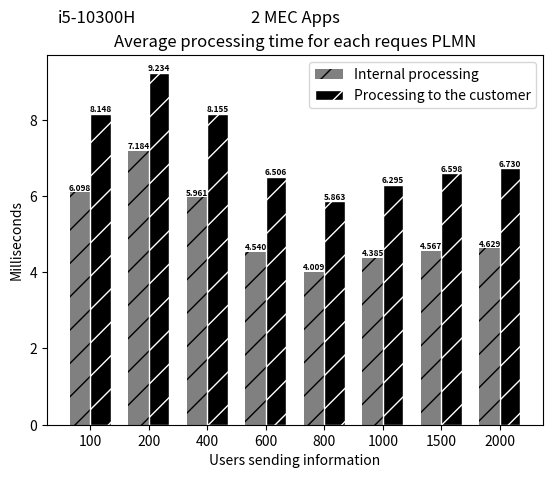
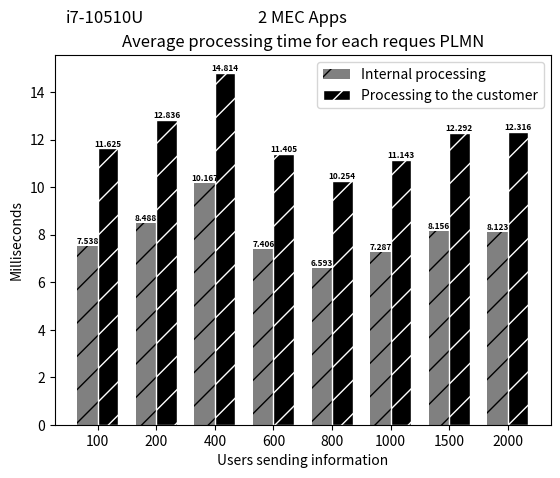

Write the Python code that produced these figures, in order.
# import matplotlib
# matplotlib.use('Agg')  # Define o backend como Agg

# import matplotlib.pyplot as plt
# from PIL import Image

# # Dados do primeiro gráfico
# processamento_interno = [6.098, 7.184, 5.961, 4.540, 4.009, 4.385, 4.567, 4.629]
# processamento_ate_o_cliente = [8.1479, 9.234, 8.155, 6.506, 5.863, 6.295, 6.598, 6.730]

# # Criando o primeiro gráfico
# fig, ax = plt.subplots()
# index = range(len(processamento_ate_o_cliente))
# bar_width = 0.35
# ax.bar(index, processamento_interno, bar_width, color='gray', label='Internal processing')
# ax.bar([i + bar_width for i in index], processamento_ate_o_cliente, bar_width, color='black', label='Processing to the customer')

# fontsize = 6
# for i in index:
#     ax.text(i, processamento_interno[i], f"{processamento_interno[i]:.3f}", ha='center', va='bottom', fontsize=fontsize, fontweight='bold')
#     ax.text(i + bar_width, processamento_ate_o_cliente[i], f"{processamento_ate_o_cliente[i]:.3f}", ha='center', va='bottom', fontsize=fontsize, fontweight='bold')

# ax.set_xlabel('Users sending information')
# ax.set_ylabel('Milliseconds')
# ax.set_title('Average processing time PLMN')
# ax.set_xticks([i + bar_width/2 for i in index])
# ax.set_xticklabels([100, 200, 400, 600, 800, 1000, 1500, 2000])
# ax.legend()

# # Adicionando o texto "i5-10300H" e "2 MEC Apps" abaixo do primeiro gráfico
# ax.text(0.10, 1.1, 'i5-10300H', ha='center', va='center', fontsize=12, transform=ax.transAxes)
# ax.text(0.5, 1.1, '2 MEC Apps', ha='center', va='center', fontsize=12, transform=ax.transAxes)

# # Salva o primeiro gráfico em um arquivo temporário
# fig_path = 'temp_fig1.png'
# fig.savefig(fig_path)

# # Fecha a figura do primeiro gráfico
# plt.close(fig)

# # Dados do segundo gráfico
# processamento_interno_2 = [7.538, 8.488, 10.167, 7.406, 6.593, 7.287, 8.156, 8.123]
# processamento_ate_o_cliente_2 = [11.625, 12.836, 14.814, 11.405, 10.254, 11.143, 12.292, 12.316]

# # Criando o segundo gráfico
# fig2, ax2 = plt.subplots()
# index = range(len(processamento_ate_o_cliente_2))
# bar_width = 0.35
# ax2.bar(index, processamento_interno_2, bar_width, color='gray', label='Internal processing')
# ax2.bar([i + bar_width for i in index], processamento_ate_o_cliente_2, bar_width, color='black', label='Processing to the customer')

# fontsize = 6
# for i in index:
#     ax2.text(i, processamento_interno_2[i], f"{processamento_interno_2[i]:.3f}", ha='center', va='bottom', fontsize=fontsize, fontweight='bold')
#     ax2.text(i + bar_width, processamento_ate_o_cliente_2[i], f"{processamento_ate_o_cliente_2[i]:.3f}", ha='center', va='bottom', fontsize=fontsize, fontweight='bold')

# ax2.set_xlabel('Users sending information')
# ax2.set_ylabel('Milliseconds')
# ax2.set_title('Average PLMN processing time')
# ax2.set_xticks([i + bar_width/2 for i in index])
# ax2.set_xticklabels([100, 200, 400, 600, 800, 1000, 1500, 2000])
# ax2.legend()

# # Adicionando o texto "i7-10510U" e "2 MEC Apps" abaixo do segundo gráfico
# ax2.text(0.10, 1.1, 'i7-10510U', ha='center', va='center', fontsize=12, transform=ax2.transAxes)
# ax2.text(0.5, 1.1, '2 MEC Apps', ha='center', va='center', fontsize=12, transform=ax2.transAxes)

# # Salva o segundo gráfico em um arquivo temporário
# fig2_path = 'temp_fig2.png'
# fig2.savefig(fig2_path)

# # Fecha a figura do segundo gráfico
# plt.close(fig2)

# # Carrega os gráficos como imagens
# img1 = Image.open(fig_path)
# img2 = Image.open(fig2_path)

# # Calcula a largura total da imagem combinada
# total_width = img1.width + img2.width

# # Calcula a altura total da imagem combinada
# max_height = max(img1.height, img2.height)

# # Cria uma nova imagem com a largura total e altura máxima das duas imagens
# new_img = Image.new('RGB', (total_width, max_height))

# # Coloca as imagens lado a lado
# new_img.paste(img1, (0, 0))
# new_img.paste(img2, (img1.width, 0))

# # Salva a imagem combinada
# new_img.save('combined_graphs_plmn_2_mec_apps.png')

import matplotlib
matplotlib.use('Agg')  # Define o backend como Agg

import matplotlib.pyplot as plt
from PIL import Image

# Dados do primeiro gráfico
processamento_interno = [6.098, 7.184, 5.961, 4.540, 4.009, 4.385, 4.567, 4.629]
processamento_ate_o_cliente = [8.1479, 9.234, 8.155, 6.506, 5.863, 6.295, 6.598, 6.730]

# Criando o primeiro gráfico
fig, ax = plt.subplots()
index = range(len(processamento_ate_o_cliente))
bar_width = 0.35
ax.bar(index, processamento_interno, bar_width, color='gray', hatch='/', label='Internal processing')
ax.bar([i + bar_width for i in index], processamento_ate_o_cliente, bar_width, color='black', hatch='/', edgecolor='white', label='Processing to the customer')

fontsize = 6
for i in index:
    ax.text(i, processamento_interno[i], f"{processamento_interno[i]:.3f}", ha='center', va='bottom', fontsize=fontsize, fontweight='bold')
    ax.text(i + bar_width, processamento_ate_o_cliente[i], f"{processamento_ate_o_cliente[i]:.3f}", ha='center', va='bottom', fontsize=fontsize, fontweight='bold')

ax.set_xlabel('Users sending information')
ax.set_ylabel('Milliseconds')
ax.set_title('Average processing time for each reques PLMN')
ax.set_xticks([i + bar_width/2 for i in index])
ax.set_xticklabels([100, 200, 400, 600, 800, 1000, 1500, 2000])
ax.legend()

# Adicionando o texto "i5-10300H" e "2 MEC Apps" abaixo do primeiro gráfico
ax.text(0.10, 1.1, 'i5-10300H', ha='center', va='center', fontsize=12, transform=ax.transAxes)
ax.text(0.5, 1.1, '2 MEC Apps', ha='center', va='center', fontsize=12, transform=ax.transAxes)

# Salva o primeiro gráfico em um arquivo temporário
fig_path = 'temp_fig1.png'
fig.savefig(fig_path)

# Fecha a figura do primeiro gráfico
plt.close(fig)

# Dados do segundo gráfico
processamento_interno_2 = [7.538, 8.488, 10.167, 7.406, 6.593, 7.287, 8.156, 8.123]
processamento_ate_o_cliente_2 = [11.625, 12.836, 14.814, 11.405, 10.254, 11.143, 12.292, 12.316]

# Criando o segundo gráfico
fig2, ax2 = plt.subplots()
index = range(len(processamento_ate_o_cliente_2))
bar_width = 0.35
ax2.bar(index, processamento_interno_2, bar_width, color='gray', hatch='/', label='Internal processing')
ax2.bar([i + bar_width for i in index], processamento_ate_o_cliente_2, bar_width, color='black', hatch='/', edgecolor='white', label='Processing to the customer')

fontsize = 6
for i in index:
    ax2.text(i, processamento_interno_2[i], f"{processamento_interno_2[i]:.3f}", ha='center', va='bottom', fontsize=fontsize, fontweight='bold')
    ax2.text(i + bar_width, processamento_ate_o_cliente_2[i], f"{processamento_ate_o_cliente_2[i]:.3f}", ha='center', va='bottom', fontsize=fontsize, fontweight='bold')

ax2.set_xlabel('Users sending information')
ax2.set_ylabel('Milliseconds')
ax2.set_title('Average processing time for each reques PLMN')
ax2.set_xticks([i + bar_width/2 for i in index])
ax2.set_xticklabels([100, 200, 400, 600, 800, 1000, 1500, 2000])
ax2.legend()

# Adicionando o texto "i7-10510U" e "2 MEC Apps" abaixo do segundo gráfico
ax2.text(0.10, 1.1, 'i7-10510U', ha='center', va='center', fontsize=12, transform=ax2.transAxes)
ax2.text(0.5, 1.1, '2 MEC Apps', ha='center', va='center', fontsize=12, transform=ax2.transAxes)

# Salva o segundo gráfico em um arquivo temporário
fig2_path = 'temp_fig2.png'
fig2.savefig(fig2_path)

# Fecha a figura do segundo gráfico
plt.close(fig2)

# Carrega os gráficos como imagens
img1 = Image.open(fig_path)
img2 = Image.open(fig2_path)

# Calcula a largura total da imagem combinada
total_width = img1.width + img2.width

# Calcula a altura total da imagem combinada
max_height = max(img1.height, img2.height)

# Cria uma nova imagem com a largura total e altura máxima das duas imagens
new_img = Image.new('RGB', (total_width, max_height))

# Coloca as imagens lado a lado
new_img.paste(img1, (0, 0))
new_img.paste(img2, (img1.width, 0))

# Salva a imagem combinada
new_img.save('combined_graphs_plmn_2_mec_apps.png')
